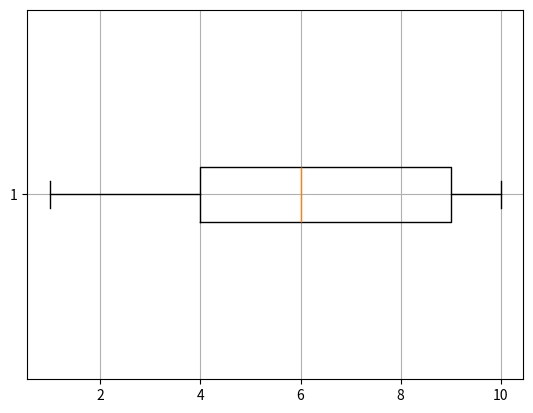

Here is the Python script that generated this plot:
# Assume you are draw a number 1 to 10 for 50 times.
# Calculate mean, median and mode. Draw a boxplot of data.

from statistics import median
import numpy as np
import random
import matplotlib.pyplot as plt

start = 1       # starting number
end = 10        # ending number
num = 50        # number of times

randomlist = []
for i in range (0,num):     # starts from 1
    n = random.randint(start, end)
    randomlist.append(n)

from scipy import stats

mean = np.mean(randomlist)
median1 = np.median(randomlist)
mode = stats.mode(randomlist)

print(randomlist)       # [10, 1, 1, 7, 1, 9, 4, 4, 3, 3, 3, 1, 4, 10,
                        #   3, 2, 6, 8, 9, 7, 2, 5, 9, 2, 9, 4, 6, 4, 6,
                        #   5, 8, 9, 7, 1, 3, 7, 1, 6, 4, 2, 7, 9, 5, 7,
                        #   10, 3, 9, 1, 5, 8]

print(len(randomlist))  # 50
print(mean)             # 5.2
print(median1)          # 5.0
print(mode)             # ModeResult(mode=array([1]), count=array([7]))
                        # count (how many times the mode number appeared (7 times)).

                        # The mean is the mathematical average of a set of two or more numbers
                        # The median is the middle number in a sorted, ascending or descending list of numbers and can be more descriptive of that data set than the average.
                        # mode refers to the most repeating element in the array

                        # The matplotlib.pyplot module of matplotlib library provides boxplot() function with the help of which we can create box plots
                        #  we draw a box from the first quartile to the third quartile. A vertical line goes through the box at the median. The whiskers go from each quartile to the minimum or maximum.

box_plot_data = [randomlist]
plt.boxplot(box_plot_data, vert=False)
plt.grid(True)
plt.show()

